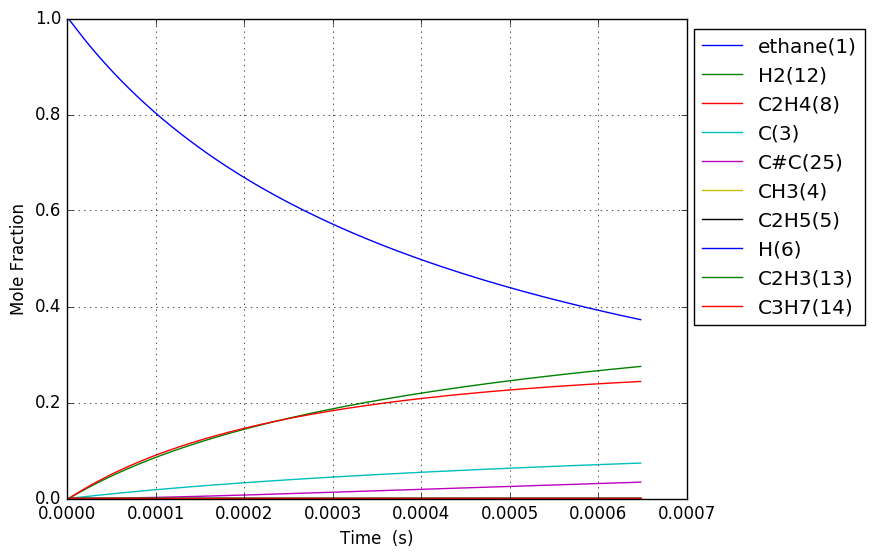

Source data for this figure (header and first rows):
Time (s), Volume (m^3), Ar, He, Ne, N2, ethane(1), CH3(4), C2H5(5), C(3), H(6), C2H4(8), H2(12), C3H7(14), C2H3(13), C#C(25)
4.648701082929172e-19, 0.1122, 0.0, 0.0, 0.0, 0.0, 1, 1.8708092858797872e-16, 6.0256064187709217e-19, 1.42736737069381e-29, 6.025606418772605e-19, 1.0316951271674452e-29, 3.0960471827455447e-30, 1.4342016827320476e-57, 1.4283027083970256e-49, 6.0005293259987774e-60
1.3016363032201683e-18, 0.1122, 0.0, 0.0, 0.0, 0.0, 1, 5.238266000462941e-16, 1.6871697972787087e-18, 8.6212989189900496e-29, 1.6871697972797242e-18, 6.2314385681617943e-29, 1.8700124983999457e-29, 4.5093595615379688e-56, 1.6956809793971257e-48, 1.3422944111245179e-58
2.9751686930746704e-18, 0.1122, 0.0, 0.0, 0.0, 0.0, 1, 1.1973179429627394e-15, 3.8563881081733438e-18, 4.1507843139767539e-28, 3.8563881081782333e-18, 3.0001694299085691e-28, 9.0033052077485968e-29, 1.0060133116098101e-54, 1.6648296488221128e-47, 2.6521475727905196e-57
6.322233472783675e-18, 0.1122, 0.0, 0.0, 0.0, 0.0, 1, 2.5443006287948882e-15, 8.1948247303282206e-18, 1.8127565607802626e-27, 8.1948247303495769e-18, 1.310252811611815e-27, 3.931979922422214e-28, 1.884151592675154e-53, 1.4725229849062091e-46, 4.719354945893895e-56
1.3016363032201683e-17, 0.1122, 0.0, 0.0, 0.0, 0.0, 1, 5.2382660004562138e-15, 1.6871697976100405e-17, 7.5679017994106853e-27, 1.6871697976189556e-17, 5.4700475652242312e-27, 1.6415242165935234e-27, 3.2544033129200072e-52, 1.2377443187011507e-45, 7.9598820593184251e-55
2.6404622151037698e-17, 0.1122, 0.0, 0.0, 0.0, 0.0, 1, 1.0626196743766993e-14, 3.4225444473494514e-17, 3.0917348196109338e-26, 3.4225444473858709e-17, 2.2346929140815702e-26, 6.7061620422697031e-27, 5.4072397514942772e-51, 1.0147776127253346e-44, 1.3074130669383974e-53
5.318114038870973e-17, 0.1122, 0.0, 0.0, 0.0, 0.0, 1, 2.1402058230341049e-14, 6.8932937491681665e-17, 1.2497286466707228e-25, 6.8932937493153778e-17, 9.0329860588542257e-26, 2.7107379208606383e-26, 8.8151654249190211e-50, 8.2179328366138881e-44, 2.1193730789703787e-52
1.0673417686405379e-16, 0.1122, 0.0, 0.0, 0.0, 0.0, 1, 4.2953781203299146e-14, 1.3834792362165164e-16, 5.025103923177759e-25, 1.3834792362757091e-16, 3.632123968547863e-25, 1.08997579657937e-25, 1.4236515427174332e-48, 6.6145083048974053e-43, 3.4131855134070698e-51
2.1384024981474193e-16, 0.1122, 0.0, 0.0, 0.0, 0.0, 1, 8.6057227148455307e-14, 2.7717789625597447e-16, 2.015291426442417e-24, 2.7717789627971332e-16, 1.4566441643473711e-24, 4.371290454769882e-25, 2.2884781853750672e-47, 5.3077279748243685e-42, 5.4789202812112811e-50
4.2805239571611815e-16, 0.1122, 0.0, 0.0, 0.0, 0.0, 1, 1.7226411903572751e-13, 5.5483784302215162e-16, 8.0716774098896203e-24, 5.5483784311723076e-16, 5.8341744909883879e-24, 1.7507962404267355e-24, 3.6700958044132438e-46, 4.2526439287627135e-41, 8.7805636754123024e-49
8.564766875188706e-16, 0.1122, 0.0, 0.0, 0.0, 0.0, 1, 3.4467790279811109e-13, 1.1101577425446303e-15, 3.2307745036815528e-23, 1.1101577429251947e-15, 2.3351902405417482e-23, 7.0077477126134817e-24, 5.8789861103811366e-45, 3.4047051080404617e-40, 1.40603588033384e-47
1.7133252711243755e-15, 0.1122, 0.0, 0.0, 0.0, 0.0, 1, 6.8950547027423554e-13, 2.2207975655500879e-15, 1.2927306292471212e-22, 2.2207975670728422e-15, 9.3438028035053318e-23, 2.8040119218461417e-23, 9.411845391824376e-44, 2.7248055290982999e-39, 2.2505784271748657e-46
3.4270224383353857e-15, 0.1122, 0.0, 0.0, 0.0, 0.0, 1, 1.3791606050319132e-12, 4.4420773074029952e-15, 5.1717642918803455e-22, 4.4420773134950185e-15, 3.7381296454695054e-22, 1.1217873833465854e-22, 1.5063321026216961e-42, 2.1802691117813569e-38, 3.6016753071859851e-45
6.854416772757405e-15, 0.1122, 0.0, 0.0, 0.0, 0.0, 1, 2.7584708737689846e-12, 8.8846371744767545e-15, 2.068874083275597e-21, 8.8846371988469335e-15, 1.4953736269773627e-21, 4.4875149585388722e-22, 2.4104786129202921e-41, 1.7443980192810849e-37, 5.7633214671410377e-44
1.3709205441601445e-14, 0.1122, 0.0, 0.0, 0.0, 0.0, 1, 5.5170914081299902e-12, 1.7769758442095778e-14, 8.2758330745807977e-21, 1.7769758539581284e-14, 5.9817384966335158e-21, 1.7950792069903372e-21, 3.8570363047560037e-40, 1.3956120497191695e-36, 9.2219584966818474e-43
2.7418782779289526e-14, 0.1122, 0.0, 0.0, 0.0, 0.0, 1, 1.1034332464399448e-11, 3.5540007111217628e-14, 3.3104005764802716e-20, 3.5540007501174161e-14, 2.3927445512476878e-20, 7.1804643652607644e-21, 6.1714511631580078e-39, 1.1165599562771975e-35, 1.4756069211918224e-41
5.4837937454665683e-14, 0.1122, 0.0, 0.0, 0.0, 0.0, 1, 2.2068814527128165e-11, 7.1080528984979228e-14, 1.3241736977642261e-19, 7.1080530544873817e-14, 9.571079342906827e-20, 2.8722161238641417e-20, 9.8744015972335466e-38, 8.9332867100544627e-35, 2.3611804151111695e-40
1.09676246805418e-13, 0.1122, 0.0, 0.0, 0.0, 0.0, 1, 4.4137778453344774e-11, 1.4216167087443481e-13, 5.2967217073020571e-19, 1.4216167711446588e-13, 3.8284542303183196e-19, 1.1488932211564244e-19, 1.5798867225221977e-36, 7.1477934575331478e-34, 3.7784865083710316e-39
2.1935286550692265e-13, 0.1122, 0.0, 0.0, 0.0, 0.0, 1, 8.8275705508814576e-11, 2.8432434721996257e-13, 2.1186940516066633e-18, 2.8432437218351802e-13, 1.5313880031508862e-18, 4.5955919961497722e-19, 2.5277282085239919e-35, 5.7200464181177061e-33, 6.0474338679055006e-38
4.3870610290993196e-13, 0.1122, 0.0, 0.0, 0.0, 0.0, 1, 1.7655155643189937e-10, 5.6865127016857995e-13, 8.474786827208928e-18, 5.6865137004986918e-13, 6.125579133652786e-18, 1.8382450754112437e-18, 4.0440478816825687e-34, 4.5789153948417241e-32, 9.6817854720297626e-37
8.774125777159505e-13, 0.1122, 0.0, 0.0, 0.0, 0.0, 1, 3.5310324552664256e-10, 1.1373113970248326e-12, 3.389916761760203e-17, 1.1373117967657642e-12, 2.4502486767438319e-17, 7.3530324930647136e-18, 6.4694396216524591e-33, 3.6677292946602456e-31, 1.5509671584573727e-35
1e-12, 0.1122, 0.0, 0.0, 0.0, 0.0, 1, 4.0243694490403334e-10, 1.296215181261739e-12, 4.8107800849267703e-17, 1.296215748792588e-12, 3.4772731318646569e-17, 1.0435065469578262e-17, 2.0022911128251051e-32, 7.2650485481967106e-31, 4.8097665018080453e-35
1.7548255273279875e-12, 0.1122, 0.0, 0.0, 0.0, 0.0, 1, 7.0620657271035975e-10, 2.2746567740035855e-12, 1.3559670362548482e-16, 2.2746583746919215e-12, 9.8011215441534784e-17, 2.94125194610259e-17, 1.0347769045765069e-31, 2.941535036091869e-30, 2.4875649987505146e-34
2.6322384769400245e-12, 0.1122, 0.0, 0.0, 0.0, 0.0, 1, 1.059309848856851e-09, 3.4120272735777166e-12, 2.8814300778757075e-16, 3.4120306775727001e-12, 2.0827566941551823e-16, 6.2502168030215351e-17, 3.9444988993892577e-31, 8.4249878208391053e-30, 9.1680962978934882e-34
4.387064376164099e-12, 0.1122, 0.0, 0.0, 0.0, 0.0, 1, 1.7655161971259148e-09, 5.6868687589536627e-12, 7.9663063652787504e-16, 5.6868781880491573e-12, 5.7583397347044604e-16, 1.7280410745930468e-16, 3.2419207348538343e-30, 3.8921862055388176e-29, 7.0893697158943701e-33
5.966407685465766e-12, 0.1122, 0.0, 0.0, 0.0, 0.0, 1, 2.4011017456408769e-09, 7.7343072604932259e-12, 1.4185630621835855e-15, 7.7343240722230945e-12, 1.0254050213455955e-15, 3.0771762532077311e-16, 9.4530010884194167e-30, 8.7920635307965361e-29, 1.9577650789974954e-32
7.545750994767432e-12, 0.1122, 0.0, 0.0, 0.0, 0.0, 1, 3.0366871196309411e-09, 9.781831669397836e-12, 2.2143968137006893e-15, 9.7818579462971362e-12, 1.6006958221595477e-15, 4.8035896566006513e-16, 2.1624127480913838e-29, 1.667122679516122e-28, 4.421618897033544e-32
9.125094304069099e-12, 0.1122, 0.0, 0.0, 0.0, 0.0, 1, 3.6722723287406903e-09, 1.1829437223593686e-11, 3.1744987640415123e-15, 1.1829474939284016e-11, 2.294746882873329e-15, 6.8863965568763886e-16, 4.2752965739121454e-29, 2.7959820580831214e-28, 8.5211323464447407e-32
1e-11, 0.1122, 0.0, 0.0, 0.0, 0.0, 1, 4.0243661585978322e-09, 1.2963771779701708e-11, 3.7601117028388635e-15, 1.2963816480539599e-11, 2.7180882532546617e-15, 8.1568198289025285e-16, 5.9412716890597906e-29, 3.5584814393032386e-28, 1.1570609608328363e-31
1.2283780922672433e-11, 0.1122, 0.0, 0.0, 0.0, 0.0, 1, 4.9434423706591629e-09, 1.5924833372009404e-11, 5.4693131798443411e-15, 1.5924898484704156e-11, 3.9536929650668694e-15, 1.1864800277695e-15, 1.1954668251657201e-28, 6.0095997675507214e-28, 2.2146046352305788e-31
1.5442467541275766e-11, 0.1122, 0.0, 0.0, 0.0, 0.0, 1, 6.2146118029843643e-09, 2.0020529438676288e-11, 8.3713294362591431e-15, 2.002062929802067e-11, 6.0516643285095682e-15, 1.8160699381919051e-15, 2.6759577422620846e-28, 1.0999785753820178e-27, 4.7128991212706037e-31
1.86011541598791e-11, 0.1122, 0.0, 0.0, 0.0, 0.0, 1, 7.4857805844758163e-09, 2.4116545744237334e-11, 1.192173240592779e-14, 2.4116688243018327e-11, 8.6184711042537001e-15, 2.5863555107954228e-15, 5.2853545802391741e-28, 1.8318996812829404e-27, 8.9616556082511382e-31
2.4918527397085768e-11, 0.1122, 0.0, 0.0, 0.0, 0.0, 1, 1.0028116158353317e-08, 3.2309556973242962e-11, 2.1004232944927191e-14, 3.2309809160420896e-11, 1.5185215033302722e-14, 4.5570049718793984e-15, 1.6847559724637602e-27, 4.2925122499763794e-27, 2.7548507485998302e-30
3.123590063429243e-11, 0.1122, 0.0, 0.0, 0.0, 0.0, 1, 1.257044908831703e-08, 4.0503868820616552e-11, 3.2720754417830707e-14, 4.0504263414170717e-11, 2.3657038931921679e-14, 7.0993649459347656e-15, 4.0595669925498688e-27, 8.3644450875112874e-27, 6.5580241913592473e-30
4.387064710870577e-11, 0.1122, 0.0, 0.0, 0.0, 0.0, 1, 1.7655107011075607e-08, 5.6896395869948925e-11, 6.4061103650410254e-14, 5.6897175670311086e-11, 4.6321289891008989e-14, 1.3900837884780273e-14, 1.6146886561123922e-26, 2.3726077012056389e-26, 2.6506189757784662e-29
6.914014005753244e-11, 0.1122, 0.0, 0.0, 0.0, 0.0, 1, 2.782439110568722e-08, 8.9697056931097081e-11, 1.58372117681296e-13, 8.9699022695430453e-11, 1.1454308035114149e-13, 3.4374139344053356e-14, 1.0545142280186002e-25, 1.0040719943657504e-25, 1.8718462464432131e-28
9.999999999999999e-11, 0.1122, 0.0, 0.0, 0.0, 0.0, 1, 4.0243367315715318e-08, 1.2978240384024271e-10, 3.3075043694623013e-13, 1.2978662039475505e-10, 2.3929652921568748e-13, 7.1813033487480435e-14, 5.3814144296107375e-25, 3.5095720668011542e-25, 1.0893844264575568e-27
1.1967912595518578e-10, 0.1122, 0.0, 0.0, 0.0, 0.0, 1, 4.8162832277776261e-08, 1.5536075257805864e-10, 4.7351971286900234e-13, 1.5536686520060143e-10, 3.4264440473244216e-13, 1.028282370284685e-13, 9.9988618714563687e-25, 6.0082288221309464e-25, 2.0700678887081853e-27
1.7021811185283912e-10, 0.1122, 0.0, 0.0, 0.0, 0.0, 1, 6.8501104082267604e-08, 2.2110753930963069e-10, 9.5736750757503526e-13, 2.2112031174205175e-10, 6.930615850476818e-13, 2.0799161505618749e-13, 3.7610008267180496e-24, 1.8249741632372153e-24, 8.2545584122094733e-27
2.2075709775049246e-10, 0.1122, 0.0, 0.0, 0.0, 0.0, 1, 8.883920650293092e-08, 2.8693731453650157e-10, 1.6099149965571743e-12, 2.8695946399066926e-10, 1.1659421849180787e-12, 3.4990995957202741e-13, 1.0010001367110326e-23, 4.1919591550731822e-24, 2.3080149278170133e-26
2.7129608364814577e-10, 0.1122, 0.0, 0.0, 0.0, 0.0, 1, 1.0917713952343347e-07, 3.5284997221785744e-10, 2.4311612136167619e-12, 3.5288442659318935e-10, 1.7614382483622913e-12, 5.2863045392236849e-13, 2.1903485013393028e-23, 8.2120473583674601e-24, 5.3026871262338054e-26
3.7237405544345245e-10, 0.1122, 0.0, 0.0, 0.0, 0.0, 1, 1.4985249730406028e-07, 4.8492354275365517e-10, 4.5797455871452607e-12, 4.8499216921434628e-10, 3.3208390217761597e-12, 9.9665299796712742e-13, 7.3421843807732711e-23, 2.3566696585992228e-23, 1.9618942071377148e-25
4.734520272387591e-10, 0.1122, 0.0, 0.0, 0.0, 0.0, 1, 1.9052717729457075e-07, 6.1732740393232727e-10, 7.4031114708074338e-12, 6.1744437398659998e-10, 5.3724790897420084e-12, 1.6124383274675397e-12, 1.8425231808180864e-22, 5.3434824578868206e-23, 5.3709487805132679e-25
5.745299990340658e-10, 0.1122, 0.0, 0.0, 0.0, 0.0, 1, 2.3120117935871982e-07, 7.5006066781742903e-10, 1.0901249058561456e-11, 7.5024191539967841e-10, 7.9176347036777661e-12, 2.3763863838208291e-12, 3.8859286011287833e-22, 1.0488989919227522e-22, 1.2325309252664172e-24
6.756079708293725e-10, 0.1122, 0.0, 0.0, 0.0, 0.0, 1, 2.7187450336157469e-07, 8.8312245887920609e-10, 1.507414847026391e-11, 8.8338565547710296e-10, 1.0957567380063527e-11, 3.2888948469967864e-12, 7.2876979403202384e-22, 1.8653047299342472e-22, 2.5164637725730815e-24
8.777639144199859e-10, 0.1122, 0.0, 0.0, 0.0, 0.0, 1, 3.5321911666579771e-07, 1.1502282979053741e-09, 2.5444194781962111e-11, 1.1507150042398267e-09, 1.8526577330849567e-11, 5.5611267754179079e-12, 2.0319322402863943e-21, 4.8459891490463323e-22, 8.5031065436899267e-24
9.999999999999999e-10, 0.1122, 0.0, 0.0, 0.0, 0.0, 1, 4.0240382425545339e-07, 1.3123702196427653e-09, 3.3023934863780979e-11, 1.3130351879071074e-09, 2.4069854943621584e-11, 7.225403384142357e-12, 3.3752501263114302e-21, 7.8383984774328748e-22, 1.5634075036645322e-23
1.0597042636515379e-09, 0.1122, 0.0, 0.0, 0.0, 0.0, 1, 4.2642694836036316e-07, 1.3917387138333533e-09, 3.7084826151975946e-11, 1.3925036884359379e-09, 2.7042993977756885e-11, 8.1180936061941884e-12, 4.2212158144320107e-21, 9.7047160489663207e-22, 2.0400332424350832e-23
1.24164461288309e-09, 0.1122, 0.0, 0.0, 0.0, 0.0, 1, 4.9963258110363297e-07, 1.6343005681714456e-09, 5.0911537499915874e-11, 1.6354268423245562e-09, 3.7181337628031947e-11, 1.1162431811998811e-11, 7.772614143466256e-21, 1.7480787039442596e-21, 4.270087392894416e-23
1.423584962114642e-09, 0.1122, 0.0, 0.0, 0.0, 0.0, 1, 5.7283601413182748e-07, 1.877909052470831e-09, 6.6924273297817259e-11, 1.8794891978056034e-09, 4.8948634736800315e-11, 1.4696425438159124e-11, 1.3121405647127335e-20, 2.9136393627118222e-21, 8.0939602894339445e-23
1.6055253113461942e-09, 0.1122, 0.0, 0.0, 0.0, 0.0, 1, 6.4603724668103593e-07, 2.1225593997943666e-09, 8.5122978048353101e-11, 2.1246954451439884e-09, 6.2351880385358861e-11, 1.8722368714269979e-11, 2.0748117541444692e-20, 4.5772065860189522e-21, 1.4236233326005534e-22
1.7874656605777463e-09, 0.1122, 0.0, 0.0, 0.0, 0.0, 1, 7.192362779871463e-07, 2.3682468835043413e-09, 1.0550759628183296e-10, 2.3710502341776049e-09, 7.7398039518031498e-11, 2.3242566082421527e-11, 3.11726417600896e-20, 6.8624051598355204e-21, 2.3614664122040239e-22
2.1513463590408505e-09, 0.1122, 0.0, 0.0, 0.0, 0.0, 1, 8.6562773381342886e-07, 2.8627145429099683e-09, 1.5283435153038902e-10, 2.8672238468119553e-09, 1.1244681299183774e-10, 3.3774985360213167e-11, 6.2646336231432568e-20, 1.3854188005108761e-20, 5.6803655716912289e-22
2.5152270575039547e-09, 0.1122, 0.0, 0.0, 0.0, 0.0, 1, 1.0120103754969697e-06, 3.3612750124355023e-09, 2.0890409617571026e-10, 3.3680464374831318e-09, 1.5415006603643038e-10, 4.6312305577180038e-11, 1.1232110945683273e-19, 2.5138106493075335e-20, 1.1956490598489575e-21
2.879107755967059e-09, 0.1122, 0.0, 0.0, 0.0, 0.0, 1, 1.158384196924091e-06, 3.863891939419849e-09, 2.7371638818209143e-10, 3.8735537406968284e-09, 2.0256239668080114e-10, 6.0873302204498265e-11, 1.8539776324670886e-19, 4.217907492324339e-20, 2.2831792844806736e-21
3.606869152893267e-09, 0.1122, 0.0, 0.0, 0.0, 0.0, 1, 1.4511053545587088e-06, 4.8811527582700466e-09, 4.2956685056559589e-10, 4.8987624122583676e-09, 3.1973034944349863e-10, 9.6142097754324049e-11, 4.2369812854404198e-19, 1.0035290847185695e-19, 6.7786342304500263e-21
4.209503868565002e-09, 0.1122, 0.0, 0.0, 0.0, 0.0, 1, 1.6934711350283415e-06, 5.7354863476055314e-09, 5.8508576672373195e-10, 5.762187700172339e-09, 4.375337093725889e-10, 1.3164015077095608e-10, 7.4170029686672745e-19, 1.8218805902393819e-19, 1.4327901341282442e-20
4.8121385842367366e-09, 0.1122, 0.0, 0.0, 0.0, 0.0, 1, 1.9358126454565573e-06, 6.6005037621964775e-09, 7.6457791359350001e-10, 6.6388962781210421e-09, 5.7441869361510252e-10, 1.7293348056829537e-10, 1.1989253998747734e-18, 3.056340456378372e-19, 2.7425043047139789e-20
5.414773299908471e-09, 0.1122, 0.0, 0.0, 0.0, 0.0, 1, 2.1781298580823308e-06, 7.4760560713124796e-09, 9.6804130687706412e-10, 7.5290342256959241e-09, 7.3062078140309877e-10, 2.2011105341836718e-10, 1.8244015495024541e-18, 4.8255427547033004e-19, 4.864623509562121e-20
6.017408015580206e-09, 0.1122, 0.0, 0.0, 0.0, 0.0, 1, 2.4204227451467789e-06, 8.3619985401255739e-09, 1.1954739690860036e-09, 8.4327434142530675e-09, 9.0637220694679805e-10, 2.7326278923972043e-10, 2.6479236520307917e-18, 7.2615901936762985e-19, 8.1255675176922306e-20
... 662 more rows
